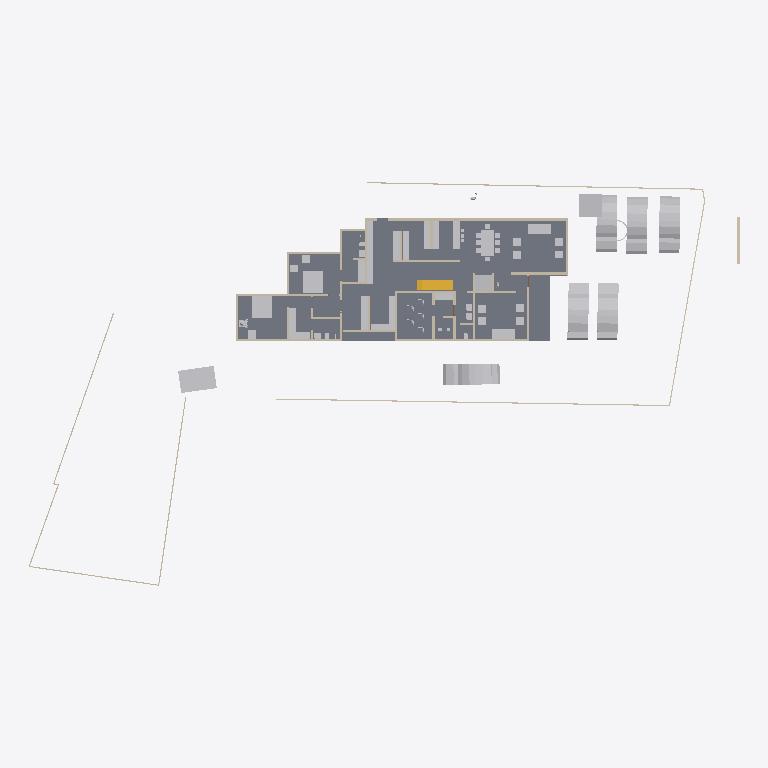
Plan cut of the same IFC building model at storey 'GF' (level 0.45 m, cut at 1.85 m), seen from above with north up, elements coloured by IFC class: 44 walls (beige), 43 other elements (light grey), 1 slab (grey), 1 stair flight (yellow). Cut surfaces are drawn darker.
Extent 65.2 m × 37.0 m × 8.3 m (x, y, z). Storeys (3): Road Level at 0.00 m; FF at 0.00 m; GF at 0.45 m. Elements (180): 81 IfcWall, 49 IfcFurniture, 15 IfcSanitaryTerminal, 12 IfcDoor, 11 IfcBuildingElementProxy, 6 IfcVehicle, 3 IfcSlab, 1 IfcGeographicElement, 1 IfcStairFlight, 1 IfcTransportElement.

HEADER;
FILE_DESCRIPTION(('ViewDefinition[DesignTransferView]'),'2;1');
FILE_NAME('Jailani.ifc','2025-11-11T15:24:33+05:30',(''),(''),'IfcOpenShell 0.8.3-post1','Bonsai 0.8.3-post1','Nobody');
FILE_SCHEMA(('IFC4X3'));
ENDSEC;
DATA;
#1=IFCPROJECT('1rEyq$MlvDVO9q4X_6O_vh',$,'My Project',$,$,$,$,(#14,#26),#9);
#31=IFCSITE('2ymv4STDrDCBgdvlSnG91s',$,'My Site',$,$,#54,$,$,$,$,$,$,$,$);
#37=IFCBUILDING('0WCwdFWaT3fvN6dYFJV0G3',$,'My Building',$,$,#60,$,$,$,$,$,$);
#43=IFCBUILDINGSTOREY('3glIUxBxj019WI9WL2_LBp',$,'Road Level',$,$,#66,$,$,$,$);
#2091=IFCBUILDINGSTOREY('0gksAyAJzF1eVdNHxF82jx',$,'GF',$,$,#2111,$,$,$,$);
#9684=IFCBUILDINGSTOREY('0GW8AoQ6z9OfFkHNDnUrmB',$,'FF',$,$,#9700,$,$,$,$);
#4726=IFCSLAB('2FiUBYKgX14Ok5pfpzPww9',$,'Slab',$,$,#5852,#4737,$,$);
#4000=IFCVEHICLE('3BS7Zjbsr73PtDcmQJl4eY',$,'Vehicle',$,$,#12544,#4013,$,$);
#4033=IFCVEHICLE('2cp3naSmrE5BcV6DgbdwjG',$,'Vehicle',$,$,#26374,#4046,$,$);
#7352=IFCVEHICLE('2aFKieQE9BoP8N4s6x7NP3',$,'Vehicle',$,$,#26379,#7365,$,$);
#2353=IFCVEHICLE('26Uv07$995M8Gk4Lx67srv',$,'Vehicle',$,$,#26369,#2366,$,$);
#2320=IFCVEHICLE('1m25npmMzADu4ik0KQauUp',$,'Vehicle',$,$,#26364,#2333,$,$);
#1815=IFCVEHICLE('3mV4HTd7L6rgcvXX4VuYsG',$,'Vehicle',$,$,#26359,#1825,$,$);
#4239=IFCBUILDINGELEMENTPROXY('3q7lNd2p17oe3AMat8N37d',$,'Toilet 2',$,$,#4433,#4249,$,.COMPLEX.);
#1959=IFCWALL('11ixbEL1z6OAfiUA_ztPVG',$,'Wall',$,$,#18694,#1970,$,$);
#6115=IFCFURNITURE('1Ow7mZlIzByeAl452SPrCl',$,'Furniture',$,$,#20982,#6124,$,$);
#4250=IFCBUILDINGELEMENTPROXY('3toYnKI0v7vRY5ZvUmLVDd',$,'Toilet1',$,$,#4438,#4260,$,.COMPLEX.);
#7794=IFCFURNITURE('15j9J8yEzDNPwqQB2w5U0R',$,'Furniture',$,$,#26221,#7803,$,$);
#7821=IFCFURNITURE('3H_3Dhy6HDRuCuyoaZOjI7',$,'Furniture',$,$,#26226,#7834,$,$);
#16667=IFCFURNITURE('0UFhA9TqH19hvR42ydHEum',$,'Furniture',$,$,#21466,#16678,$,$);
#16917=IFCSTAIRFLIGHT('2vz4h8POX6GPvf4dawSVq9',$,'StairFlight',$,$,#23661,#16926,$,$,$,$,$,$);
#23555=IFCTRANSPORTELEMENT('10_X8X5DHBYv3U3r1ASSTk',$,'TransportElement',$,$,#26301,#23564,$,$);
#1900=IFCWALL('07AM4njYTCPA7aGr0JIF5l',$,'Wall',$,$,#18946,#1911,$,$);
#3370=IFCWALL('0xoPJC_XvDxeOzIZpSQWPO',$,'Wall',$,$,#3432,#3381,$,$);
#18180=IFCFURNITURE('3fCBuG2tv7GhsgdgzbnzdH',$,'Furniture',$,$,#21310,#18191,$,$);
#5794=IFCFURNITURE('3$O2Gcc8v3rfCVBFLdnoHG',$,'Furniture',$,$,#23160,#5803,$,$);
#6030=IFCFURNITURE('3gD11dh7T2SPAde6fVBVr4',$,'Furniture',$,$,#20937,#6043,$,$);
#2407=IFCWALL('1wqYISk15EtxPgF1WYwVVh',$,'Wall',$,$,#2818,#2413,$,$);
#2632=IFCWALL('1hiIP0I5r0ZAybbUAFoviW',$,'Wall',$,$,#3106,#2638,$,$);
#18150=IFCFURNITURE('1EPqvLftHAvOxDzztt0qed',$,'Furniture',$,$,#21305,#18161,$,$);
#18246=IFCFURNITURE('3_VlQcKzH7Y8hI7ZvBJyB5',$,'Furniture',$,$,#23190,#18257,$,$);
#2532=IFCWALL('2uoMgyRXTBJAXpnQJxkX2y',$,'Wall',$,$,#2978,#2538,$,$);
#18026=IFCFURNITURE('1N44zCs$XC0OAL79Z8ncN4',$,'Furniture',$,$,#21027,#18037,$,$);
#3190=IFCWALL('193oymhqH3WPw9ieWVOFsJ',$,'Wall',$,$,#3592,#3201,$,$);
#3433=IFCWALL('2gqgdNokT89Rrmjq1x$gkt',$,'Wall',$,$,#3597,#3444,$,$);
#18216=IFCFURNITURE('0ujyPKdkz6DAxVcqhb7cRh',$,'Furniture',$,$,#23185,#18227,$,$);
#2457=IFCWALL('38EbZ7mAL5TfofCc1aVwCP',$,'Wall',$,$,#3690,#2463,$,$);
#16587=IFCFURNITURE('1TjZnqkLP0FfsPts0SLB8u',$,'Furniture',$,$,#21002,#16598,$,$);
#16612=IFCFURNITURE('2ogmSN8X93wvdR$omvKXXb',$,'Furniture',$,$,#21007,#16623,$,$);
#24556=IFCFURNITURE('1bwviZObn56PFqkOXcC80i',$,'Furniture',$,$,#24595,#24567,$,$);
#4324=IFCWALL('3gJXOYN4rCTehFrqIahuzv',$,'Wall',$,$,#25026,#4335,$,$);
#24783=IFCFURNITURE('1O2wqEFwT7N9iiQ2gpfwNV',$,'Furniture',$,$,#24822,#24794,$,$);
#20660=IFCFURNITURE('2Q4WqZLlHAZhvIgqTzrkTE',$,'Furniture',$,$,#24555,#20671,$,$);
#2607=IFCWALL('0hLi5deXP5Zfo$NOtNZznY',$,'Wall',$,$,#3074,#2613,$,$);
#7327=IFCWALL('1VtzA2s_LClRug3OlP8Np1',$,'Wall',$,$,#12559,#7338,$,$);
#4599=IFCWALL('2KWvRMMKTFyw1HRUtVm_Gi',$,'Wall',$,$,#21402,#4610,$,$);
#1845=IFCWALL('0Ccj9tOijEFOAbpvaTSZqK',$,'Wall',$,$,#18385,#1856,$,$);
#18051=IFCFURNITURE('2Nbt3sf_LF5RffUM40i9Ez',$,'Furniture',$,$,#18090,#18062,$,$);
#16944=IFCWALL('2ygGbliK1D0vPadB9pMj70',$,'Wall',$,$,#21131,#16955,$,$);
#17758=IFCWALL('0i7vO5N8HEiQkG9bHpdKgN',$,'Wall',$,$,#19674,#17769,$,$);
#4261=IFCWALL('2P2btUNmD4$AeKJvAbrxDF',$,'Wall',$,$,#18365,#4272,$,$);
#17291=IFCWALL('2Ud7NINH58uhxgireWG4hY',$,'Wall',$,$,#19656,#17302,$,$);
#20620=IFCFURNITURE('3A_a8wo9zBahOmXINL79yf',$,'Furniture',$,$,#21325,#20631,$,$);
#1220=IFCWALL('3KkvfcArz8VeHF4xGoxgBw',$,'Wall',$,$,#19015,#1228,$,$);
#20507=IFCWALL('3N6mJmx6vCGvpPvbf4tsBv',$,'Wall',$,$,#21320,#20518,$,$);
#8326=IFCWALL('3QFvIzYvz37QTvghvyjFx5',$,'Wall',$,$,#9074,#8337,$,$);
#20375=IFCWALL('2z8aGayRL65freAYCgZ34o',$,'Wall',$,$,#20474,#20386,$,$);
#7842=IFCWALL('2mUcR1cvbE9gBHqjOC5SKc',$,'Wall',$,$,#7923,#7853,$,$);
#7229=IFCWALL('0VXwuVfIX3AxZD5kkE8tT$',$,'Wall',$,$,#21173,#7240,$,$);
#1875=IFCWALL('008Ru8aL91NfVA4GfLNlud',$,'Wall',$,$,#20506,#1886,$,$);
#2582=IFCWALL('3AhfTEAr96zBOu2JT1DiVf',$,'Wall',$,$,#3042,#2588,$,$);
#4569=IFCWALL('3c7TTJ0pXFgxE8E$J0mypr',$,'Wall',$,$,#7188,#4580,$,$);
#11150=IFCWALL('1CKoPsobT4dQirkGpUnaB9',$,'Wall',$,$,#11306,#11161,$,$);
#11812=IFCWALL('2vYKWgYnf3AAZvsc_bF34J',$,'Wall',$,$,#20305,#11823,$,$);
#4808=IFCWALL('1Z_ltgn05BKO7I3aoagSPJ',$,'Wall',$,$,#18997,#4819,$,$);
#8484=IFCWALL('1pw_hQT9L5MP4_BQmH5BKI',$,'Wall',$,$,#20783,#8495,$,$);
#23440=IFCFURNITURE('21l3BBJpXBkvGssKZQ2oj6',$,'Furniture',$,$,#26271,#23868,$,$);
#16830=IFCWALL('2rIaByqmf2cB60p90hdY5F',$,'Wall',$,$,#17400,#16841,$,$);
#7662=IFCWALL('0qs$5sDxD6oxQ1AxGHqRzO',$,'Wall',$,$,#21315,#7673,$,$);
#7405=IFCWALL('08jibRuvzD8P8xgSykkvp0',$,'Wall',$,$,#24550,#7416,$,$);
#5936=IFCFURNITURE('1or9zLL254_wKY1HGIzcGw',$,'Furniture',$,$,#26251,#23780,$,$);
#5915=IFCFURNITURE('0b$x38wef6yw8qaTh6uwjG',$,'Furniture',$,$,#26246,#23802,$,$);
#5868=IFCFURNITURE('2twaoDL_TATg70B1ykHqHo',$,'Furniture',$,$,#26236,#23824,$,$);
#5983=IFCFURNITURE('2vZ5VtkXfBAPjGd$YPtvHY',$,'Furniture',$,$,#26261,#23846,$,$);
#23513=IFCFURNITURE('1jYJF2_Ar4PA$1ObAX4BjT',$,'Furniture',$,$,#26286,#23912,$,$);
#5816=IFCFURNITURE('1TP2jwvPz3N9eubg1GiWow',$,'Furniture',$,$,#26231,#23934,$,$);
#5962=IFCFURNITURE('2MS0etz098_v$FoR6_4mkZ',$,'Furniture',$,$,#26256,#23978,$,$);
#6009=IFCFURNITURE('0UkmDjdcj7HwifWsFE8IKa',$,'Furniture',$,$,#26266,#24000,$,$);
#8914=IFCWALL('1Sdsxvnin8QxIAQQ7RLntB',$,'Wall',$,$,#20342,#8925,$,$);
#20204=IFCWALL('0Lmm6eYPj12RbgXKY6EPyA',$,'Wall',$,$,#23205,#20215,$,$);
#11334=IFCWALL('3ahS2f9_P7BQ8uJsb_98rn',$,'Wall',$,$,#23121,#11345,$,$);
#23487=IFCFURNITURE('1i0CIYj793HOov7b6gJt6Y',$,'Furniture',$,$,#26281,#23890,$,$);
#5894=IFCFURNITURE('0c6LkkJ9j6hucZ6Ntdg6au',$,'Furniture',$,$,#26241,#23956,$,$);
#6663=IFCWALL('3CNdPA2aL1Me_d4dATwif6',$,'Wall',$,$,#24679,#6674,$,$);
#8514=IFCWALL('0eDXp1qynBRBa0$aXkdNBU',$,'Wall',$,$,#24661,#8525,$,$);
#17044=IFCWALL('28mJH_Qkz2cB_CJyuRWyOY',$,'Wall',$,$,#17073,#17055,$,$);
#9235=IFCWALL('3huuly5xf8dBsCb2$1PF_5',$,'Wall',$,$,#21149,#9246,$,$);
#16782=IFCSANITARYTERMINAL('0Z$a1qjRzCde4jjDPjMZll',$,'SanitaryTerminal',$,$,#23651,#16795,$,$);
#8824=IFCSANITARYTERMINAL('0ngCrSP_X0SBiiIcJZXNNb',$,'SanitaryTerminal',$,$,#25497,#8833,$,$);
#17159=IFCSANITARYTERMINAL('2O_O8GFRfALul361O1GWCl',$,'SanitaryTerminal',$,$,#21047,#17172,$,$);
#17185=IFCSANITARYTERMINAL('37P0S3YaH7Qhi7GPY$xf1I',$,'SanitaryTerminal',$,$,#21052,#17198,$,$);
#20104=IFCWALL('2mbp3mOlrDduWb$k8IMoka',$,'Wall',$,$,#20187,#20115,$,$);
#25089=IFCWALL('26gkHrvDT4Pw5$rxVy5N1l',$,'Wall',$,$,#26306,#25100,$,$);
#24052=IFCBUILDINGELEMENTPROXY('1YR9NhOif9$Ql1ewu816Zr',$,'BuildingElementProxy',$,$,#26206,#24074,$,$);
#8868=IFCWALL('1lYybgRfP3Lxn6LSpPB$Jl',$,'Wall',$,$,#24610,#8879,$,$);
ENDSEC;
